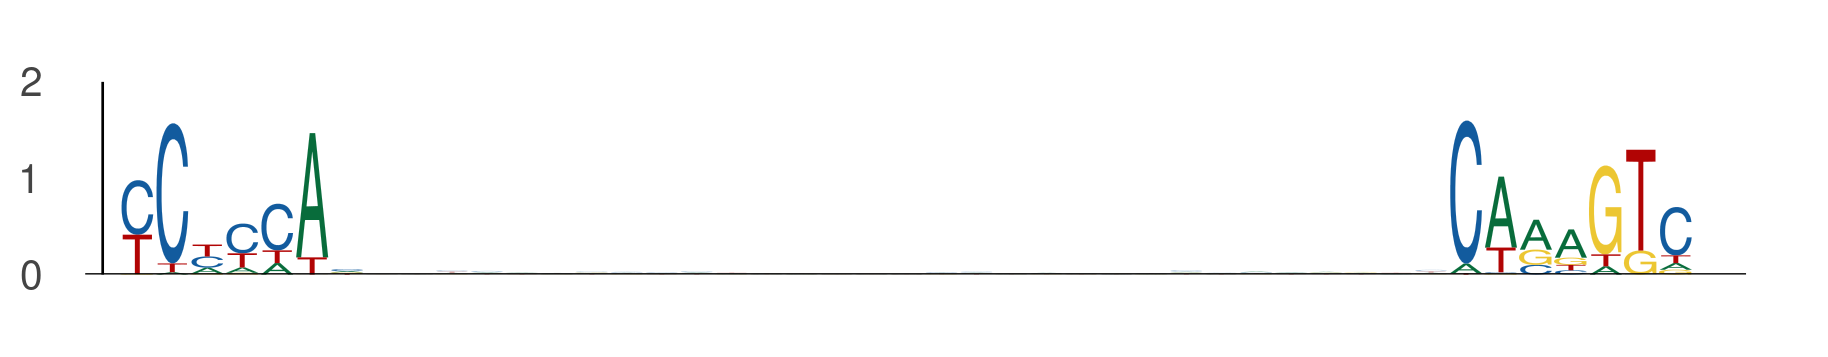

Values plotted in this chart, from the file beside it:
seq_index, start_position, end_position, is_reversed_complement
1955, 42, 49, 0
1955, 80, 87, 0
4887, 77, 84, 0
4887, 115, 122, 0
4887, 76, 83, 0
4887, 114, 121, 0
4583, 42, 49, 0
4583, 80, 87, 0
4237, 49, 56, 0
4237, 87, 94, 0
2782, 20, 27, 0
2782, 58, 65, 0
4168, 42, 49, 0
4168, 80, 87, 0
5454, 77, 84, 0
5454, 115, 122, 0
3043, 42, 49, 0
3043, 80, 87, 0
2040, 103, 110, 0
2040, 141, 148, 0
3134, 42, 49, 0
3134, 80, 87, 0
594, 77, 84, 0
594, 115, 122, 0
2203, 119, 126, 0
2203, 157, 164, 0
3051, 42, 49, 0
3051, 80, 87, 0
1474, 91, 98, 0
1474, 129, 136, 0
4104, 63, 70, 0
4104, 101, 108, 0
722, 114, 121, 0
722, 152, 159, 0
1636, 11, 18, 0
1636, 49, 56, 0
5118, 7, 14, 0
5118, 45, 52, 0
4952, 29, 36, 0
4952, 67, 74, 0
990, 57, 64, 0
990, 95, 102, 0
5570, 42, 49, 0
5570, 80, 87, 0
5642, 42, 49, 0
5642, 80, 87, 0
1397, 105, 112, 0
1397, 143, 150, 0
743, 93, 100, 0
743, 131, 138, 0
1078, 42, 49, 0
1078, 80, 87, 0
4823, 86, 93, 0
4823, 124, 131, 0
3116, 123, 130, 0
3116, 161, 168, 0
320, 122, 129, 0
320, 160, 167, 0
569, 99, 106, 0
569, 137, 144, 0
... 732 more rows
